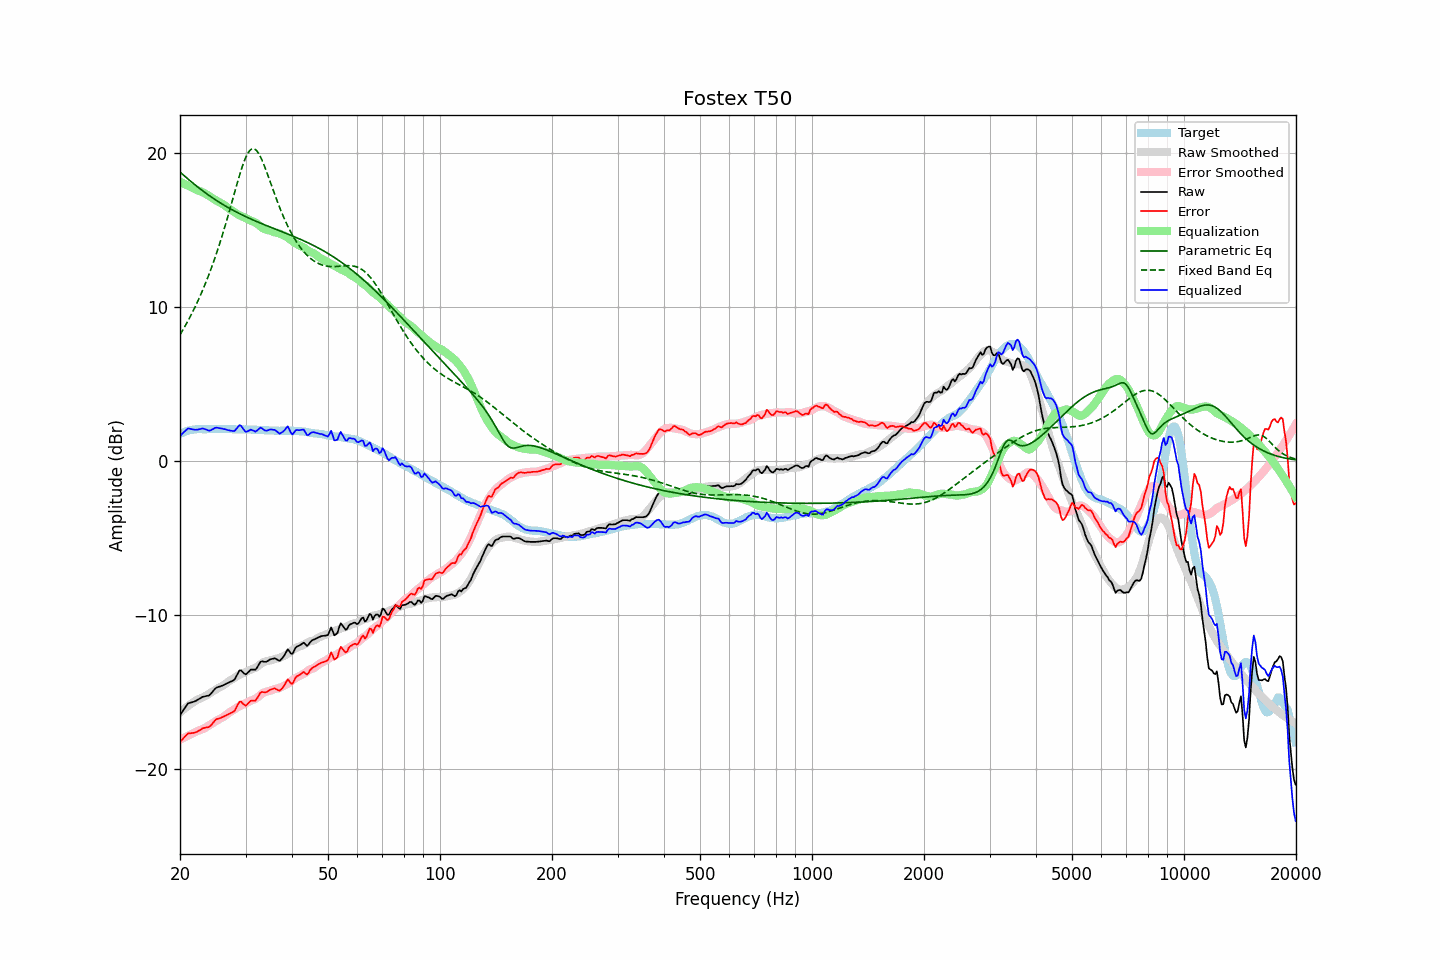

The data file committed next to this chart (first rows):
frequency, raw, error, smoothed, error_smoothed, equalization, parametric_eq, fixed_band_eq, equalized_raw, equalized_smoothed, target
20.00, -16.50, -18.24, -16.34, -18.11, 18.11, 18.73, 8.17, 1.61, 1.77, 1.74
20.20, -16.35, -18.14, -16.25, -18.05, 18.05, 18.64, 8.34, 1.70, 1.80, 1.79
20.40, -16.19, -18.02, -16.16, -18.00, 18.00, 18.55, 8.52, 1.81, 1.84, 1.84
20.61, -16.04, -17.91, -16.08, -17.95, 17.95, 18.46, 8.70, 1.91, 1.87, 1.87
20.81, -15.89, -17.80, -16.00, -17.90, 17.90, 18.37, 8.89, 2.01, 1.90, 1.92
21.02, -15.75, -17.70, -15.92, -17.85, 17.85, 18.28, 9.08, 2.10, 1.93, 1.95
21.23, -15.72, -17.69, -15.84, -17.79, 17.79, 18.19, 9.28, 2.07, 1.95, 1.97
21.44, -15.69, -17.68, -15.77, -17.74, 17.74, 18.10, 9.48, 2.05, 1.98, 1.99
21.66, -15.66, -17.67, -15.69, -17.69, 17.69, 18.02, 9.69, 2.03, 2.00, 2.01
21.87, -15.63, -17.65, -15.63, -17.64, 17.64, 17.93, 9.90, 2.01, 2.01, 2.02
22.09, -15.58, -17.62, -15.56, -17.59, 17.59, 17.85, 10.12, 2.01, 2.03, 2.04
22.31, -15.52, -17.57, -15.49, -17.54, 17.54, 17.76, 10.34, 2.02, 2.04, 2.05
22.54, -15.46, -17.51, -15.46, -17.50, 17.50, 17.68, 10.57, 2.04, 2.05, 2.05
22.76, -15.40, -17.45, -15.42, -17.47, 17.47, 17.60, 10.80, 2.07, 2.05, 2.05
22.99, -15.33, -17.37, -15.37, -17.42, 17.42, 17.52, 11.05, 2.09, 2.05, 2.04
23.22, -15.31, -17.35, -15.32, -17.37, 17.37, 17.44, 11.29, 2.06, 2.05, 2.04
23.45, -15.28, -17.32, -15.26, -17.31, 17.31, 17.37, 11.55, 2.04, 2.05, 2.04
23.69, -15.26, -17.31, -15.20, -17.25, 17.25, 17.29, 11.81, 1.99, 2.05, 2.05
23.92, -15.24, -17.28, -15.13, -17.18, 17.18, 17.22, 12.08, 1.95, 2.05, 2.05
24.16, -15.15, -17.20, -15.06, -17.12, 17.12, 17.15, 12.36, 1.97, 2.05, 2.06
24.40, -15.03, -17.09, -15.00, -17.05, 17.05, 17.07, 12.64, 2.02, 2.05, 2.06
24.65, -14.90, -16.95, -14.93, -16.98, 16.98, 17.00, 12.94, 2.08, 2.05, 2.05
24.89, -14.78, -16.83, -14.86, -16.92, 16.92, 16.93, 13.24, 2.14, 2.05, 2.05
25.14, -14.71, -16.76, -14.80, -16.85, 16.85, 16.87, 13.54, 2.15, 2.05, 2.05
25.39, -14.68, -16.74, -14.75, -16.80, 16.80, 16.80, 13.86, 2.12, 2.05, 2.06
25.65, -14.65, -16.71, -14.69, -16.75, 16.75, 16.73, 14.19, 2.10, 2.06, 2.06
25.91, -14.61, -16.66, -14.64, -16.69, 16.69, 16.67, 14.52, 2.08, 2.05, 2.05
26.16, -14.57, -16.62, -14.58, -16.63, 16.63, 16.61, 14.86, 2.06, 2.05, 2.05
26.43, -14.51, -16.56, -14.50, -16.55, 16.55, 16.54, 15.21, 2.04, 2.05, 2.05
26.69, -14.46, -16.50, -14.42, -16.47, 16.47, 16.48, 15.57, 2.01, 2.05, 2.04
26.96, -14.41, -16.46, -14.34, -16.39, 16.39, 16.42, 15.93, 1.98, 2.05, 2.05
27.23, -14.36, -16.41, -14.27, -16.32, 16.32, 16.36, 16.30, 1.96, 2.04, 2.05
27.50, -14.31, -16.36, -14.21, -16.25, 16.25, 16.31, 16.67, 1.94, 2.04, 2.05
27.77, -14.27, -16.31, -14.15, -16.19, 16.19, 16.25, 17.05, 1.92, 2.04, 2.04
28.05, -14.19, -16.23, -14.09, -16.12, 16.12, 16.19, 17.42, 1.94, 2.04, 2.04
28.33, -14.00, -16.02, -14.02, -16.05, 16.05, 16.14, 17.79, 2.05, 2.04, 2.03
28.62, -13.80, -15.83, -13.95, -15.98, 15.98, 16.09, 18.16, 2.18, 2.03, 2.02
28.90, -13.61, -15.64, -13.89, -15.92, 15.92, 16.03, 18.51, 2.32, 2.03, 2.03
29.19, -13.61, -15.63, -13.84, -15.87, 15.87, 15.98, 18.85, 2.27, 2.03, 2.02
29.48, -13.72, -15.76, -13.80, -15.83, 15.83, 15.93, 19.17, 2.11, 2.03, 2.04
29.78, -13.82, -15.85, -13.76, -15.79, 15.79, 15.88, 19.45, 1.97, 2.03, 2.03
30.08, -13.87, -15.90, -13.71, -15.73, 15.73, 15.83, 19.70, 1.87, 2.02, 2.03
30.38, -13.77, -15.79, -13.66, -15.68, 15.68, 15.78, 19.91, 1.91, 2.02, 2.02
30.68, -13.67, -15.69, -13.61, -15.63, 15.63, 15.73, 20.08, 1.96, 2.02, 2.02
30.99, -13.56, -15.58, -13.56, -15.58, 15.58, 15.69, 20.19, 2.02, 2.02, 2.02
31.30, -13.56, -15.57, -13.52, -15.54, 15.54, 15.64, 20.24, 1.98, 2.02, 2.02
31.61, -13.56, -15.57, -13.48, -15.49, 15.49, 15.60, 20.24, 1.93, 2.01, 2.01
31.93, -13.56, -15.57, -13.43, -15.44, 15.44, 15.55, 20.18, 1.88, 2.01, 2.01
32.24, -13.42, -15.41, -13.37, -15.38, 15.38, 15.51, 20.08, 1.96, 2.00, 2.00
32.57, -13.24, -15.25, -13.30, -15.29, 15.29, 15.46, 19.92, 2.05, 2.00, 2.01
32.89, -13.06, -15.06, -13.21, -15.20, 15.20, 15.42, 19.73, 2.15, 1.99, 2.00
33.22, -13.02, -15.01, -13.13, -15.12, 15.12, 15.37, 19.51, 2.10, 1.99, 1.99
33.55, -13.04, -15.03, -13.08, -15.06, 15.06, 15.33, 19.26, 2.02, 1.98, 1.99
33.89, -13.06, -15.03, -13.04, -15.02, 15.02, 15.29, 18.99, 1.96, 1.98, 1.97
34.23, -13.03, -15.01, -13.01, -14.98, 14.98, 15.25, 18.71, 1.95, 1.97, 1.98
34.57, -12.97, -14.94, -12.99, -14.95, 14.95, 15.21, 18.42, 1.99, 1.97, 1.97
34.92, -12.90, -14.86, -12.97, -14.93, 14.93, 15.16, 18.13, 2.03, 1.96, 1.96
35.27, -12.87, -14.83, -12.93, -14.89, 14.89, 15.12, 17.83, 2.02, 1.96, 1.96
35.62, -12.85, -14.80, -12.90, -14.85, 14.85, 15.08, 17.54, 2.00, 1.96, 1.95
35.97, -12.82, -14.77, -12.86, -14.82, 14.82, 15.04, 17.25, 2.00, 1.95, 1.95
... 635 more rows
